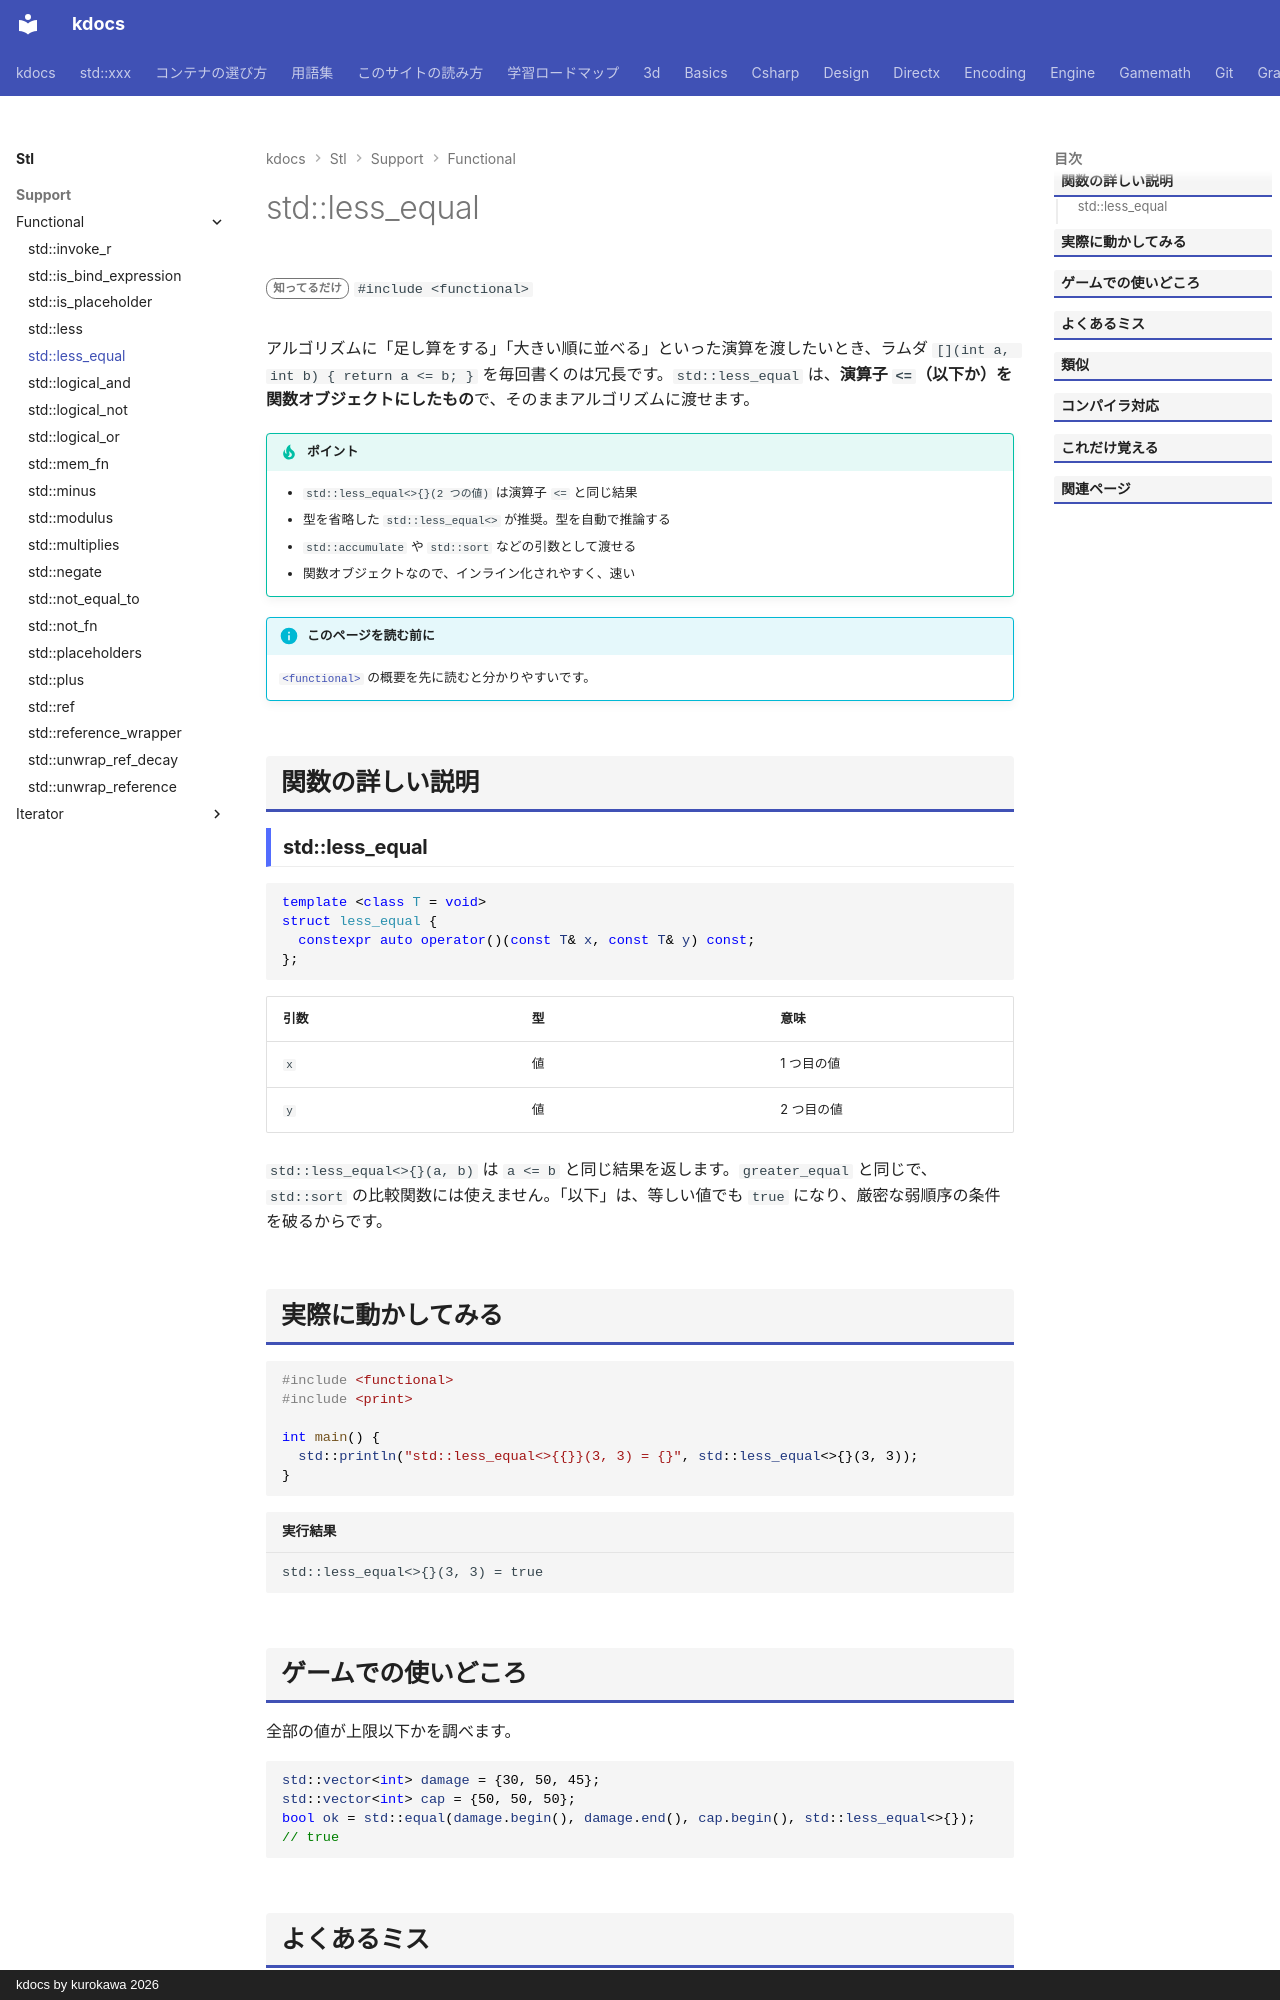

repository: qwzxdf/kdocs · page: stl/support/functional/less_equal/index.html · generator: mkdocs · copyright: kdocs by kurokawa 2026

---
title: std::less_equal
summary: "`a <= b` を表す関数オブジェクト。"
order: 900
group: 関数オブジェクトと呼び出し（<functional>）
tags:
  - 型・言語サポート
---

# std::less_equal

<div class="page-badges" markdown>
<span class="rank rank-rare">知ってるだけ</span>
`#include <functional>`
</div>

アルゴリズムに「足し算をする」「大きい順に並べる」といった演算を渡したいとき、ラムダ `[](int a, int b) { return a <= b; }` を毎回書くのは冗長です。`std::less_equal` は、<strong>演算子 `<=`（以下か）を関数オブジェクトにしたもの</strong>で、そのままアルゴリズムに渡せます。

!!! tip "ポイント"
    - `std::less_equal<>{}(2 つの値)` は演算子 `<=` と同じ結果
    - 型を省略した `std::less_equal<>` が推奨。型を自動で推論する
    - `std::accumulate` や `std::sort` などの引数として渡せる
    - 関数オブジェクトなので、インライン化されやすく、速い

!!! info "このページを読む前に"
    [`<functional>`](../functional.md) の概要を先に読むと分かりやすいです。

## 関数の詳しい説明

### std::less_equal {#less_equal}

```cpp
template <class T = void>
struct less_equal {
  constexpr auto operator()(const T& x, const T& y) const;
};
```

| 引数 | 型 | 意味 |
| --- | --- | --- |
| `x` | 値 | 1 つ目の値 |
| `y` | 値 | 2 つ目の値 |

`std::less_equal<>{}(a, b)` は `a <= b` と同じ結果を返します。`greater_equal` と同じで、`std::sort` の比較関数には使えません。「以下」は、等しい値でも `true` になり、厳密な弱順序の条件を破るからです。

## 実際に動かしてみる

```cpp
#include <functional>
#include <print>

int main() {
  std::println("std::less_equal<>{{}}(3, 3) = {}", std::less_equal<>{}(3, 3));
}
```

```text title="実行結果"
std::less_equal<>{}(3, 3) = true
```
